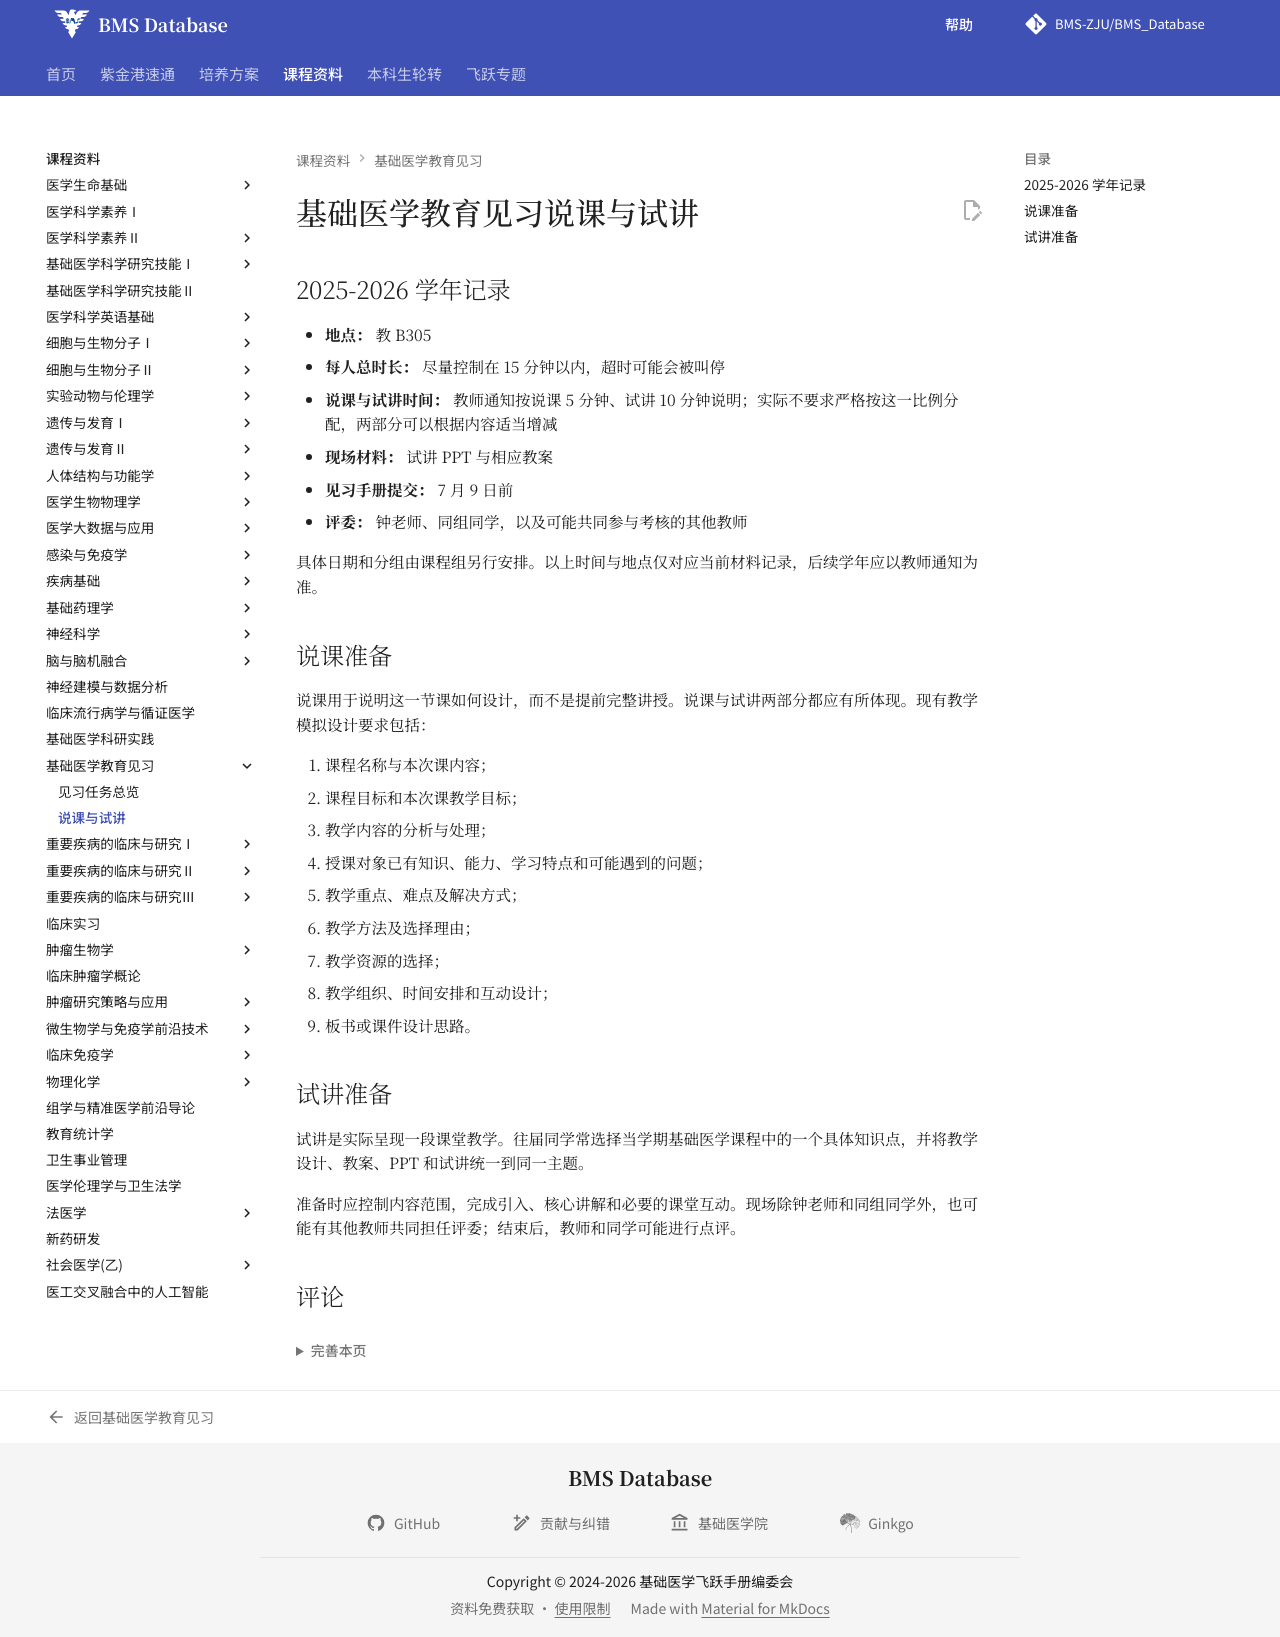

repository: BMS-ZJU/BMS_Database · page: courses/educational-probation-of-basic-medicine/assessment/trial-teaching/index.html · generator: mkdocs

# 基础医学教育见习说课与试讲

## 2025-2026 学年记录

- **地点：** 教 B305
- **每人总时长：** 尽量控制在 15 分钟以内，超时可能会被叫停
- **说课与试讲时间：** 教师通知按说课 5 分钟、试讲 10 分钟说明；实际不要求严格按这一比例分配，两部分可以根据内容适当增减
- **现场材料：** 试讲 PPT 与相应教案
- **见习手册提交：** 7 月 9 日前
- **评委：** 钟老师、同组同学，以及可能共同参与考核的其他教师

具体日期和分组由课程组另行安排。以上时间与地点仅对应当前材料记录，后续学年应以教师通知为准。

## 说课准备

说课用于说明这一节课如何设计，而不是提前完整讲授。说课与试讲两部分都应有所体现。现有教学模拟设计要求包括：

1. 课程名称与本次课内容；
2. 课程目标和本次课教学目标；
3. 教学内容的分析与处理；
4. 授课对象已有知识、能力、学习特点和可能遇到的问题；
5. 教学重点、难点及解决方式；
6. 教学方法及选择理由；
7. 教学资源的选择；
8. 教学组织、时间安排和互动设计；
9. 板书或课件设计思路。

## 试讲准备

试讲是实际呈现一段课堂教学。往届同学常选择当学期基础医学课程中的一个具体知识点，并将教学设计、教案、PPT 和试讲统一到同一主题。

准备时应控制内容范围，完成引入、核心讲解和必要的课堂互动。现场除钟老师和同组同学外，也可能有其他教师共同担任评委；结束后，教师和同学可能进行点评。
